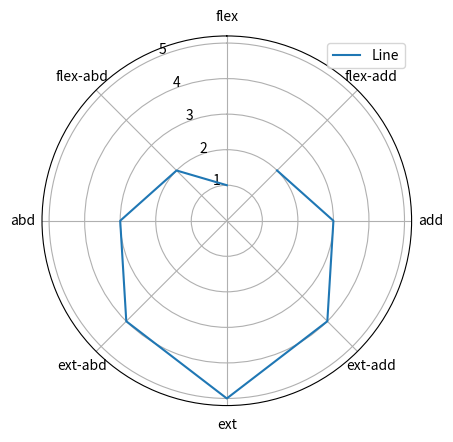

Python code for this plot:
# video-game joystick!
# FROM GPT

import matplotlib.pyplot as plt
import numpy as np

# Set up the data for the line
r = [1, 2, 3, 4, 5, 4, 3, 2]
theta = [0, 45, 90, 135, 180, 225, 270, 315]
deg_theta = [np.deg2rad(i) for i in theta]

# Convert the polar coordinates to Cartesian coordinates
x = r * np.cos(np.deg2rad(theta))
y = r * np.sin(np.deg2rad(theta))

# Fit a curve to the Cartesian coordinates using a polynomial fit
coeffs = np.polyfit(x, y, 3)

# Calculate the first and second derivatives of the fitted curve
deriv1 = np.polyder(coeffs, 1)
deriv2 = np.polyder(coeffs, 2)

# Calculate the curvature at each point
curvature = (deriv1[0] * deriv2[1] - deriv1[1] * deriv2[0]) / (deriv1[0] ** 2 + deriv1[1] ** 2) ** 1.5

# Set up a polar subplot
ax = plt.subplot(111, projection='polar')

# Set the labels and plot the line and the curvature
ax.set_theta_zero_location('N')
ax.set_thetagrids(range(0, 360, 45), labels=["flex", "flex-abd", "abd", "ext-abd", "ext", "ext-add", "add", "flex-add"])
ax.plot(deg_theta, r, label='Line')
#ax.plot(theta, curvature, label='Curvature')
ax.legend()

# Show the plot
plt.show()
